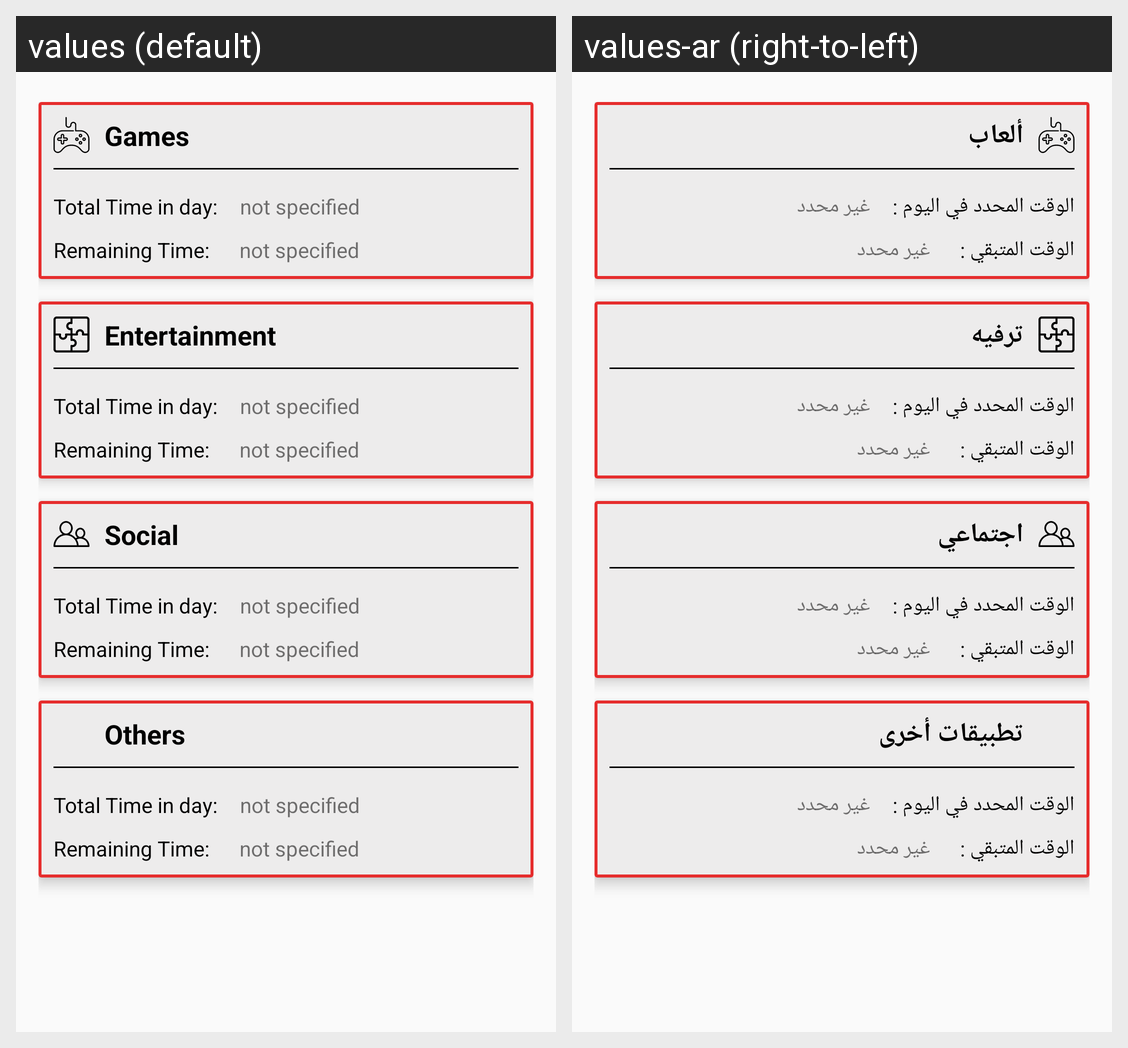

Translations of the strings shown on this Android screen, per locale in the grid:
Android screen res/layout/fragment_dashboard.xml rendered under 2 locales, left to right: values (default), values-ar (right-to-left). Device: Nexus 5 (rendered at 1080×1920; each locale shown at half size, 540×960, under a caption strip naming it); theme AppTheme.
Strings drawn on this screen, with the default value and each locale's value (text and hints the layout hard-codes, and strings that could not be matched under every locale, appear in the picture but are not listed):

games
  values: Games
  values-ar: ألعاب

total_time_in_day
  values: Total Time in day:
  values-ar: الوقت المحدد في اليوم :

not_specified
  values: not specified
  values-ar: غير محدد

reminde_time
  values: Remaining Time:
  values-ar: الوقت المتبقي :

entertainment
  values: Entertainment
  values-ar: ترفيه

social
  values: Social
  values-ar: اجتماعي

others
  values: Others
  values-ar: تطبيقات أخرى
